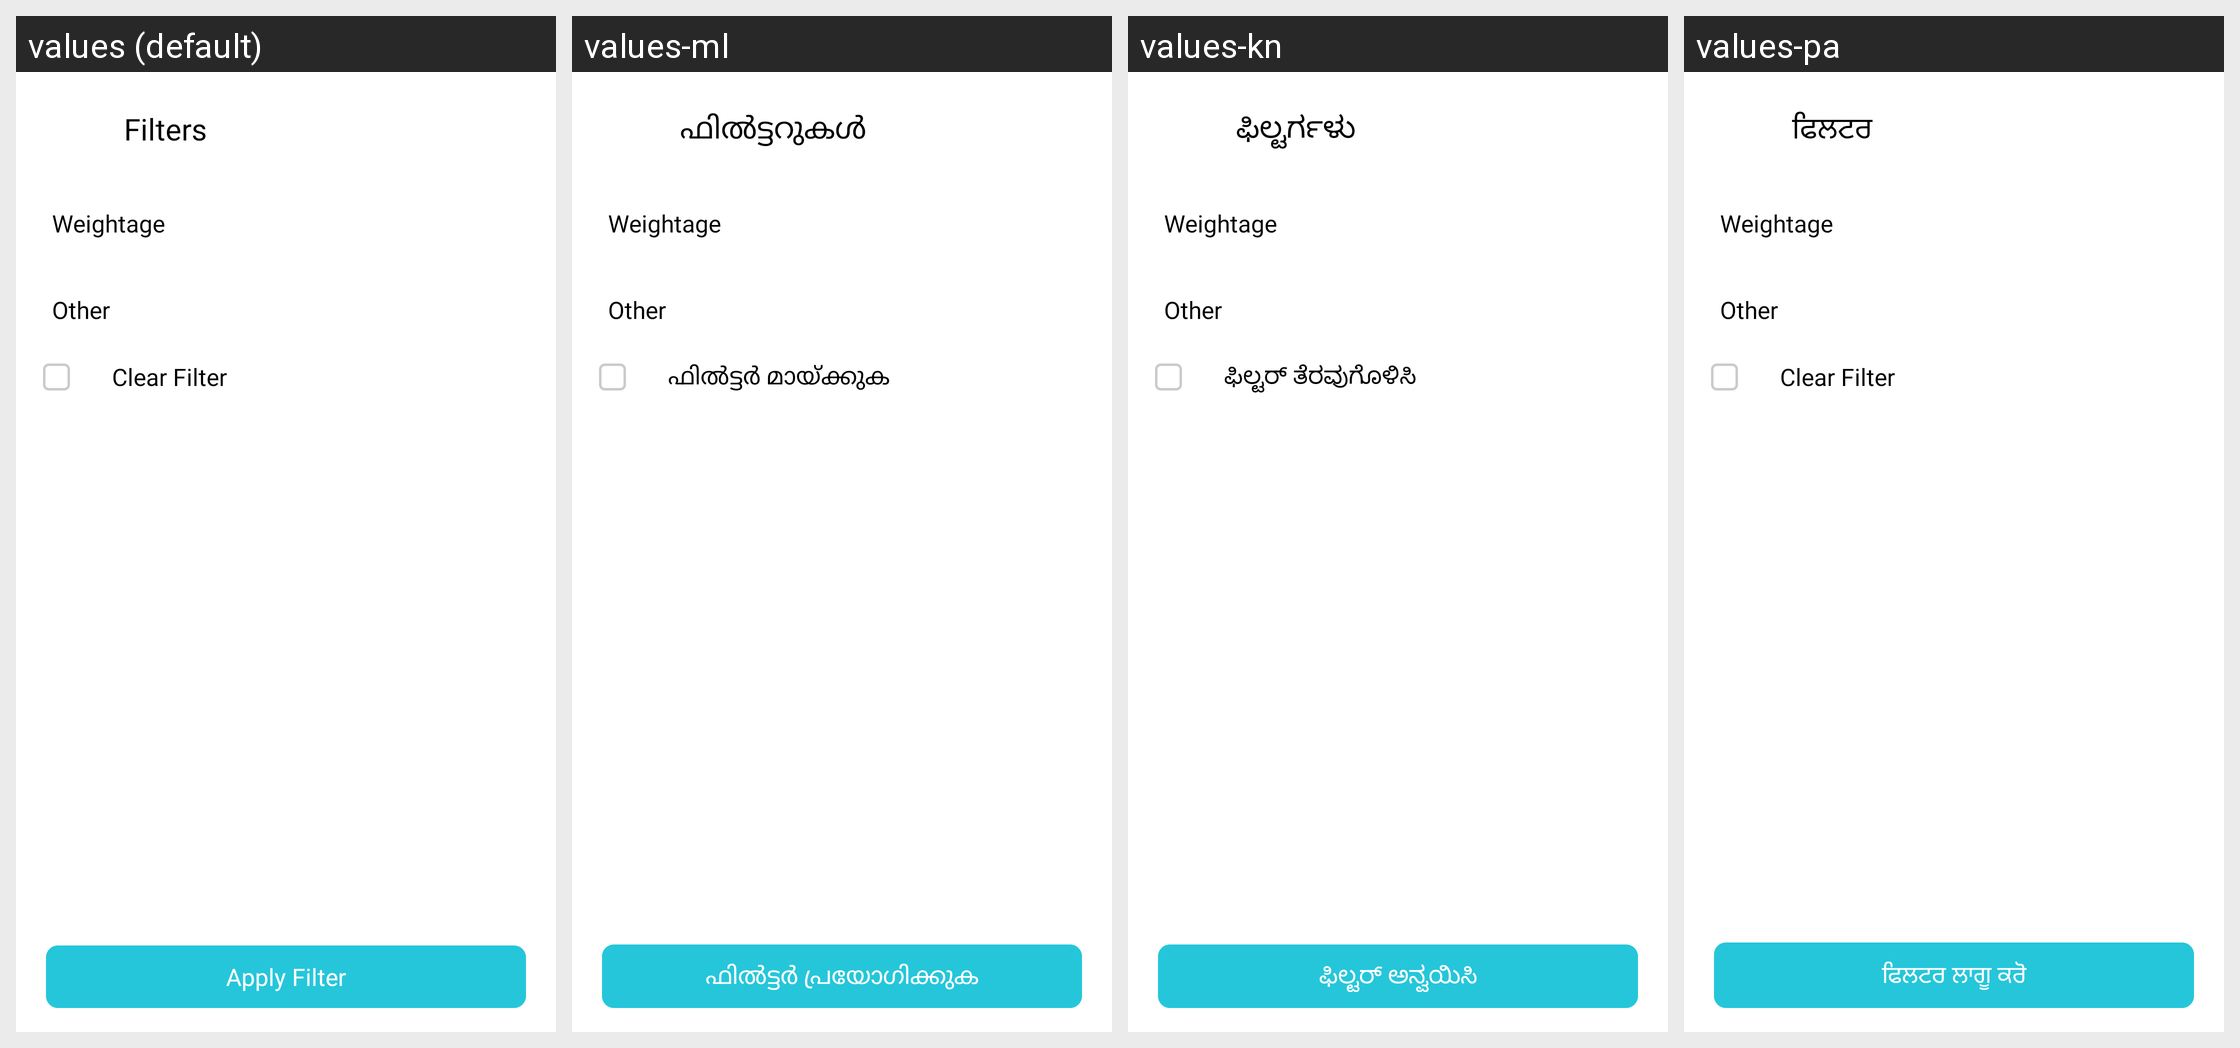

Translations of the strings shown on this Android screen, per locale in the grid:
Android screen res/layout/filter_chapter_priority_list.xml rendered under 4 locales, left to right: values (default), values-ml, values-kn, values-pa. Device: Nexus 5 (rendered at 1080×1920; each locale shown at half size, 540×960, under a caption strip naming it); theme ArivihanTheme.
Other locales in the repository, not shown: values-bn, values-gu, values-hi, values-mr, values-ta, values-te.
Strings drawn on this screen, with the default value and each locale's value (text and hints the layout hard-codes, and strings that could not be matched under every locale, appear in the picture but are not listed):

Filter
  values: Filters
  values-ml: ഫിൽട്ടറുകൾ
  values-kn: ಫಿಲ್ಟರ್ಗಳು
  values-pa: ਫਿਲਟਰ

other
  values: Other
  values-ml: Other  [not translated; the default value is used]
  values-kn: Other  [not translated; the default value is used]
  values-pa: Other  [not translated; the default value is used]

ClearFilter
  values: Clear Filter
  values-ml: ഫിൽട്ടർ മായ്‌ക്കുക
  values-kn: ಫಿಲ್ಟರ್ ತೆರವುಗೊಳಿಸಿ
  values-pa: Clear Filter

ApplyFilter
  values: Apply Filter
  values-ml: ഫിൽട്ടർ പ്രയോഗിക്കുക
  values-kn: ಫಿಲ್ಟರ್ ಅನ್ವಯಿಸಿ
  values-pa: ਫਿਲਟਰ ਲਾਗੂ ਕਰੋ
